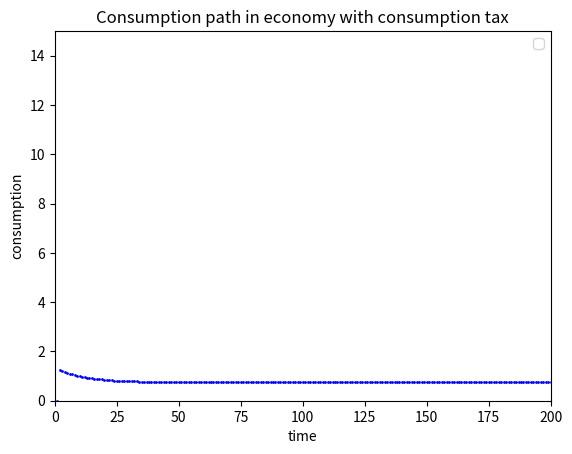

Write the Python code that produced this figure.
# -*- coding: utf-8 -*-
"""
Created on Fri Oct 11 01:19:21 2019

@author: Zuzanka
"""
import sympy as sp
import numpy as np
import matplotlib as mpl
import scipy as scp

tauc=0.2 #let's introduce taxation rate on consumption
tauk=0 #same on capital

beta=0.98 #standard US rate of impatience
theta=0.67 #labour share
delta=0.0625 #standard US depreciation rate
h=0.31 #fixed labour supply
#z=2*1.63
z=1.63 #selected technology level that gives capout=4

k_low=0 #set lower bound for the capital grid
k_high=20 #set upper bound for the capital grid
fine=2001 #set density of the grid

k_grid=np.linspace(k_low, k_high, fine)

i=1
for i in range(0, fine-1):
    k_grid[i]=round(k_grid[i],2)

valfun=np.zeros((1,fine-1)) #create array of zeros to store value function
g=np.zeros((1, fine-1)) #create array to store indices of optimal capital levels (useful for policy function)

#Now we'll build the return matrix:

M=np.zeros((fine-1, fine-1)) #initialize the matrix
for i in range(0, fine-1):
    for j in range(0, fine-1):
        if ((1-tauk)*k_grid[i]**(1-theta))*((z*h)**theta)-(1-tauk)*k_grid[j]+(1-delta)*(1-tauk)*k_grid[i]>=0:
            M[i,j]=np.log((1-tauc)*((1-tauk)*k_grid[i]**(1-theta)*(z*h)**theta-(1-tauk)*k_grid[j]+(1-delta)*(1-tauk)*k_grid[i]))
        else: M[i,j]=-1000000
        
#Now true iteration starts
        
iter=0 #number of completed iterations
maxiter=1000 #maximum number of iterations
conv=0.001 #convergence level

chi=np.zeros((fine-1, fine-1)) #initialize chi
progress=1

while iter<maxiter and progress>conv:
#for j in range(0, maxiter):
    valfun_old=np.copy(valfun) #store old valfun
    for i in range(0, fine-1):
        chi[i,]=M[i,]+beta*valfun #update chi
    for i in range(0, fine-1):
        valfun[0,i]=np.amax(chi[i,]) #update valfun
        g[0,i]=np.argmax(chi[i,])
    progress=abs(np.amax(valfun-valfun_old)) #check progress
    iter=iter+1

#Here value function iteration ends

#Now we compute steady state level of capital

maxiter=1000
conv=0.001
progress=1
k_init=10 #set the initial value of capital for the convergence path computation
k_path=np.zeros((1, maxiter)) #initialize array that stores capital path
k_path[0, 0]=(1-tauk)*k_init
iter=1 #number of started iterations
while iter<maxiter:# and progress>conv: #this is to FIND steady state, for simulating capital path delete second condition!
    i=np.where(k_grid==round((1-tauk)*k_init, 2)) #find index of k_init in k_grid
    j=int(i[0])
    l=int(g[0,j])
    k_path[0,iter]=k_grid[l] #next element in k_path is element of k_grid whose index is stored in g[j]
    progress=abs(k_path[0,iter]-k_path[0,iter-1])
    k_init=np.copy(k_path[0,iter]) #it's clumsy, but quick to treat k_init as an operative variable
    iter=iter+1
    
k_ss=k_path[0, iter-1]
y_ss=k_ss**(1-theta)*(z*h)**theta
i_ss=delta*k_ss    
c_ss=y_ss-i_ss
    
c_path=np.zeros((1, maxiter))
i_path=np.zeros((1, maxiter))
y_path=np.zeros((1, maxiter))

#compute consumption path
iter=1
k_init=4
while iter<maxiter-1: 
    i=np.where(k_grid==round((1-tauk)*k_init, 2)) #find index of k_init in k_grid
    j=int(i[0])
    l=int(g[0,j])
    c_path[0,iter]=k_path[0,iter]**(1-theta)*((z*h)**theta)-k_path[0,iter+1]+(1-delta)*k_path[0,iter]
    k_init=np.copy(k_path[0,iter]) #it's clumsy, but quick to treat k_init as an operative variable
    iter=iter+1
    
#compute output path
iter=1
k_init=10
while iter<maxiter-1: 
    i=np.where(k_grid==round((1-tauk)*k_init, 2)) #find index of k_init in k_grid
    j=int(i[0])
    l=int(g[0,j])
    y_path[0,iter]=k_path[0,iter]**(1-theta)*((z*h)**theta)
    k_init=np.copy(k_path[0,iter]) #it's clumsy, but quick to treat k_init as an operative variable
    iter=iter+1

#compute savings path    
iter=1
k_init=10
while iter<maxiter-1: 
    i=np.where(k_grid==round((1-tauk)*k_init, 2)) #find index of k_init in k_grid
    j=int(i[0])
    l=int(g[0,j])
    i_path[0,iter]=y_path[0,iter]-c_path[0,iter]
    k_init=np.copy(k_path[0,iter]) #it's clumsy, but quick to treat k_init as an operative variable
    iter=iter+1
    
#define grid for plotting
plot_grid=np.zeros((1, maxiter))
for i in range(0, maxiter):
    plot_grid[0,i]=i+1
    
mpl.pyplot.scatter(plot_grid, c_path, s=1, color='blue')
mpl.pyplot.xlabel('time')
mpl.pyplot.ylabel('consumption')
mpl.pyplot.legend()
mpl.pyplot.xlim([0, 200])
mpl.pyplot.ylim([0, 15])
mpl.pyplot.title(r"Consumption path in economy with consumption tax")
mpl.pyplot.show()

    
    
    
    
    
    
    
    
    
    
    
    
